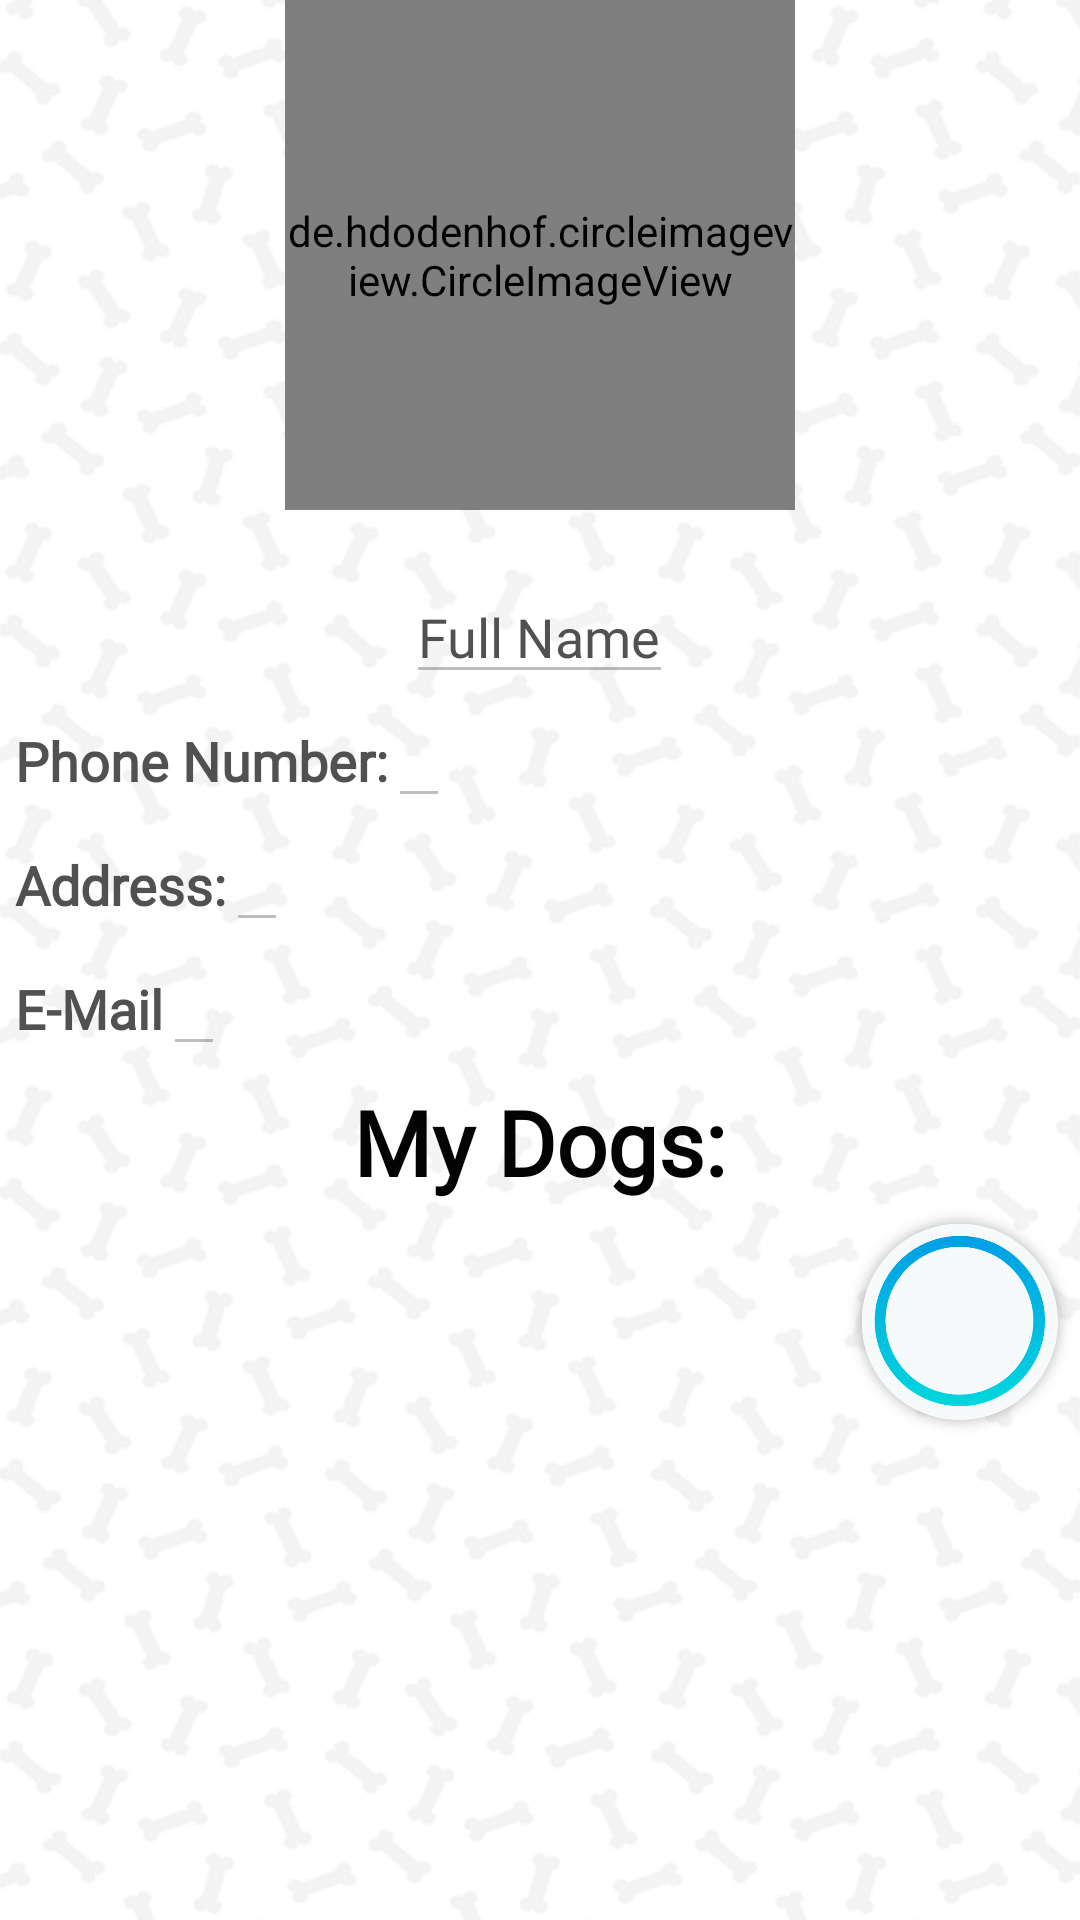

Here is an Android app screen rendered from its layout file. Give the layout XML and the strings, colors and styles it references.
<!-- AndroidManifest.xml: application theme AppTheme -->
<!-- res/layout/fragment_profile.xml -->
<?xml version="1.0" encoding="utf-8"?>
<LinearLayout
    xmlns:android="http://schemas.android.com/apk/res/android"
    xmlns:tools="http://schemas.android.com/tools"
    android:layout_width="match_parent"
    android:layout_height="match_parent"
    tools:context=".Controller.Fragments.ProfileFragment"
    android:orientation="vertical"
    android:background="@drawable/pattern02"

    >

    <RelativeLayout
        android:layout_width="match_parent"
        android:layout_height="wrap_content"
        >

        <de.hdodenhof.circleimageview.CircleImageView xmlns:app="http://schemas.android.com/apk/res-auto"
            android:id="@+id/profileFragmentImage"
            android:layout_width="170dp"
            android:layout_height="170dp"
            android:layout_centerHorizontal="true"
            android:src="@drawable/asset6h"
            app:civ_border_color="@color/light_blue"
            app:civ_border_width="5dp" />

        <ImageButton
            android:id="@+id/profileFragmentImageEditButton"
            android:layout_width="18dp"
            android:layout_height="20dp"
            android:layout_below="@+id/profileFragmentImage"
            android:layout_toEndOf="@+id/profileFragmentImage"
            android:background="@drawable/edit" />
    </RelativeLayout>


    <LinearLayout
    android:layout_width="wrap_content"
    android:layout_height="wrap_content"
    android:orientation="horizontal"
    android:layout_gravity="center_horizontal">

        <EditText
            android:id="@+id/profileFragmentName"
            android:layout_width="wrap_content"
            android:layout_height="wrap_content"
            android:enabled="false"
            android:fontFamily="@font/merienda_one"
            android:inputType="textCapWords"
            android:text="Full Name"
            android:textColor="@color/darkgrey" />




</LinearLayout>
<LinearLayout
    android:layout_width="match_parent"
    android:layout_height="wrap_content"
    android:orientation="horizontal"
    >

    <TextView
        android:id="@+id/profileFragmentPhoneNumber"
        android:layout_width="wrap_content"
        android:layout_height="wrap_content"
        android:layout_marginStart="5dp"
        android:fontFamily="@font/merienda_one"
        android:text="@string/phone_number"
        android:textColor="@color/darkgrey"
        android:textSize="18sp"
        android:textStyle="bold" />

    <EditText
        android:id="@+id/profileFragmentEditPhoneNumber"
        android:layout_width="wrap_content"
        android:layout_height="wrap_content"
        android:enabled="false"
        android:fontFamily="@font/merienda_one"
        android:textColor="@color/darkgrey" />
</LinearLayout>
<LinearLayout
    android:layout_width="wrap_content"
    android:layout_height="wrap_content"
    android:orientation="horizontal">

    <TextView
        android:id="@+id/profileFragmentAddress"
        android:layout_width="wrap_content"
        android:layout_height="wrap_content"
        android:layout_marginStart="5dp"
        android:fontFamily="@font/merienda_one"
        android:text="@string/address"
        android:textColor="@color/darkgrey"
        android:textSize="18sp"
        android:textStyle="bold" />

    <EditText
        android:id="@+id/profileFragmentEditAddress"
        android:layout_width="wrap_content"
        android:layout_height="wrap_content"
        android:enabled="false"
        android:fontFamily="@font/merienda_one"
        android:textColor="@color/darkgrey" />
</LinearLayout>
<LinearLayout
    android:layout_width="match_parent"
    android:layout_height="wrap_content"
    android:orientation="horizontal"
    >

    <TextView
        android:id="@+id/profileFragmentEmail"
        android:layout_width="wrap_content"
        android:layout_height="wrap_content"
        android:layout_marginStart="5dp"
        android:fontFamily="@font/merienda_one"
        android:text="@string/e_mail"
        android:textColor="@color/darkgrey"
        android:textSize="18sp"
        android:textStyle="bold" />

    <EditText
        android:id="@+id/profileFragmentEditEmail"
        android:layout_width="wrap_content"
        android:layout_height="wrap_content"
        android:enabled="false"
        android:fontFamily="@font/merienda_one"
        android:textColor="@color/darkgrey" />

</LinearLayout>


    <TextView

        android:layout_width="wrap_content"
        android:layout_height="wrap_content"
        android:layout_gravity="center"
        android:fontFamily="@font/merienda_one"
        android:paddingTop="5dp"
        android:text="@string/my_dogs"
        android:textColor="@color/black"
        android:textSize="30dp"
        android:textStyle="bold" />

    <LinearLayout
        android:layout_width="match_parent"
        android:layout_height="match_parent"
        android:orientation="horizontal">

        <ListView
            android:id="@+id/profile_Fragment_dogs_list"
            android:layout_width="0dp"
            android:layout_height="match_parent"
            android:layout_gravity="left"
            android:layout_weight="0.70" />

        <ImageButton
            android:id="@+id/profileFramentAddButton"
            android:layout_width="0dp"
            android:layout_height="80dp"
            android:layout_gravity="right"
            android:layout_weight="0.20"
            android:background="@drawable/asset13h"
            android:src="@drawable/add" />

    </LinearLayout>

</LinearLayout>
<!-- resources referenced by this layout -->
<resources>
  <color name="black">#030303</color>
  <color name="darkgrey">#e33d3c3c</color>
  <color name="light_blue">#a3e6f7</color>
  <!-- drawable asset13h: png bitmap (drawable, 30325 bytes) -->
  <!-- drawable asset6h: png bitmap (drawable, 35942 bytes) -->
  <!-- drawable pattern02: jpg bitmap (drawable-hdpi, 113022 bytes) -->
  <string name="address">Address:</string>
  <string name="e_mail">E-Mail</string>
  <string name="my_dogs">My Dogs:</string>
  <string name="phone_number">Phone Number:</string>
  <style name="AppTheme" parent="Theme.AppCompat.Light.NoActionBar">
          
          <item name="colorPrimary">@color/colorPrimary</item>
          <item name="colorPrimaryDark">@color/colorPrimaryDark</item>
          <item name="colorAccent">@color/colorAccent</item>
          <item name="preferenceTheme">@style/PreferenceThemeOverlay</item>
          <item name="windowActionBar">false</item>
          <item name="windowNoTitle">true</item>
      </style>
  <color name="colorPrimary">#008577</color>
  <color name="colorPrimaryDark">#00574B</color>
  <color name="colorAccent">#D81B60</color>
</resources>
